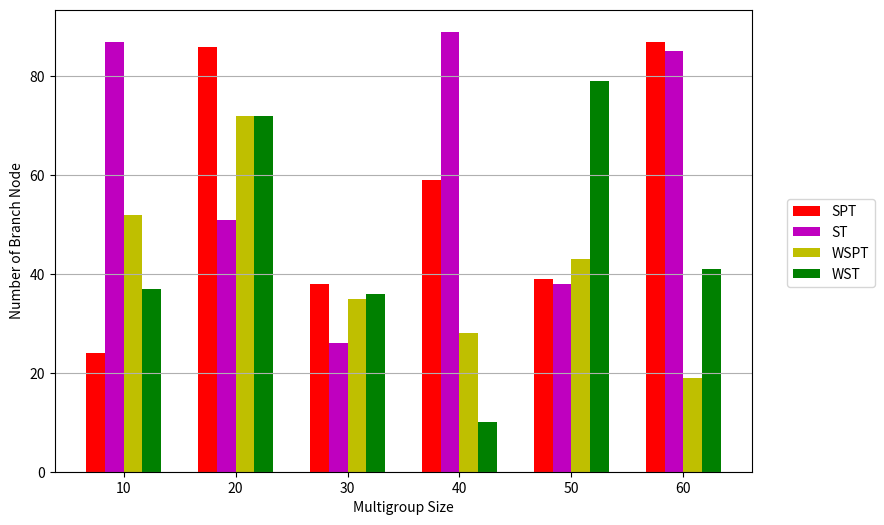

The matplotlib source for this figure:
"""
@project: RoutingAlgorithm
@author: sam
@file utils.py
@ide: PyCharm
@time: 2019-02-27 13:02:37
@blog: https://jiahaoplus.com
"""
import matplotlib.pyplot as plt
import networkx as nx
import random

__all__ = [
    'draw_topology',
    'draw_result'
]

# The default point marker and color
POINT_MARKER = {'SPT': 'o', 'ST': 'v', 'WSPT': 's', 'WST': '*', 'BBSRT': 'D'}
POINT_COLOR = {'SPT': 'r', 'ST': 'm', 'WSPT': 'y', 'WST': 'g', 'BBSRT': 'b'}


def draw_topology(G, position, node_attribute=None, edge_attribute=None,
                  title="Test"):
    """Draw topology and save as png
    :param G: The graph
    :param position: The position of graph
    :param node_attribute: The node attribute correspond the node label,
     default None
    :param edge_attribute: The edge attribute correspond the edge label,
    default None
    :param title: The title of graph, default 'Test'
    :return:
    """
    # Set the figure size
    plt.figure(figsize=(15, 15))
    plt.title(title)
    # Draw the graph according to the position with labels
    nx.draw(G, position, with_labels=True)
    # Show the node labels
    nx.draw_networkx_labels(G, position,
                            labels=nx.get_node_attributes(G, node_attribute))
    # Show the edge labels
    nx.draw_networkx_edge_labels(G, position,
                                 edge_labels=nx.get_edge_attributes(
                                     G, edge_attribute))
    # Figure show
    plt.show()


def draw_result(result, x_label='Multigroup Size',
                y_label='Number of Branch Node', type='line'):
    """Draw results for main.py
    :param result: The final result as dict
    :param x_label: The x label of figure
    :param y_label: The y label of figure
    :param type: The figure type, including line and bar, default line
    :return:
    """
    # The figure size
    plt.figure(figsize=(9, 6))
    # Check the figure type
    if type == 'line':
        # Draw the line figure
        for key in result:
            plt.plot(*zip(*sorted(result[key].items())), label=key,
                     color=POINT_COLOR[key], marker=POINT_MARKER[key])

    elif type == 'bar':
        # Draw the bar figure
        # Get the x values
        x_value = list(result['SPT'].keys())
        # Compute the appropriate width
        width = (x_value[1] - x_value[0]) / 6
        # Compute the offset
        offset = [i - (len(result) - 1) / 2 for i in range(len(result))]
        index = 0
        for key in result:
            # Compute the x value of each result
            x = list(result[key].keys())
            for i in range(len(x)):
                # The origin value plus the offset value
                x[i] += offset[index] * width
            plt.bar(x, list(result[key].values()), width=width,
                    label=key, color=POINT_COLOR[key])
            index += 1

    # Set the y line
    plt.grid(axis='y')
    # Set the legend
    plt.legend(bbox_to_anchor=(1.05, 0.4), loc=3, borderaxespad=0)
    # Set x and y labels
    plt.xlabel(x_label)
    plt.ylabel(y_label)
    # Show the figure
    plt.show()


def generate_test_result():
    result = {'SPT': {}, 'ST': {}, 'WSPT': {}, 'WST': {}}

    for key in result:
        for index in range(10, 70, 10):
            result[key][index] = random.randint(10, 100)

    return result


def test():
    results = generate_test_result()
    draw_result(results, type='bar')
    # draw_results()


if __name__ == '__main__':
    test()
